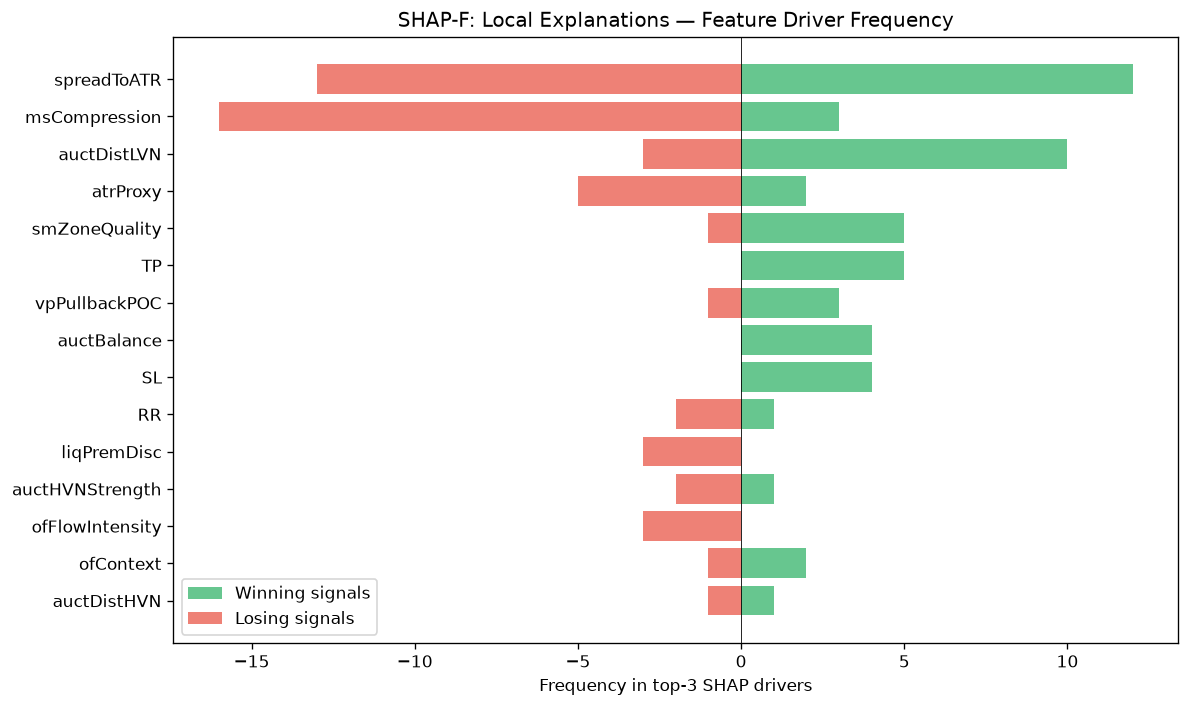

Values plotted in this chart, from the file beside it:
feature, win_top3_freq, lose_top3_freq, total_top3_freq, win_bias
spreadToATR, 12, 13, 25, 0.48
msCompression, 3, 16, 19, 0.1579
auctDistLVN, 10, 3, 13, 0.7692
atrProxy, 2, 5, 7, 0.2857
smZoneQuality, 5, 1, 6, 0.8333
TP, 5, 0, 5, 1
vpPullbackPOC, 3, 1, 4, 0.75
auctBalance, 4, 0, 4, 1
SL, 4, 0, 4, 1
RR, 1, 2, 3, 0.3333
liqPremDisc, 0, 3, 3, 0.0
auctHVNStrength, 1, 2, 3, 0.3333
ofFlowIntensity, 0, 3, 3, 0.0
ofContext, 2, 1, 3, 0.6667
auctDistHVN, 1, 1, 2, 0.5
auctExhaustion, 1, 1, 2, 0.5
vpDevPOCSlope, 0, 2, 2, 0.0
vpLTAcceptanceAtPrice, 2, 0, 2, 1
vpLTNearestZonePrice, 0, 2, 2, 0.0
auctTargetType, 0, 1, 1, 0.0
vpLTMajorLVNPrice, 1, 0, 1, 1
ofParticipation, 1, 0, 1, 1
vpLTMajorHVNPrice, 1, 0, 1, 1
msTickImbalance, 0, 1, 1, 0.0
spreadPoints, 1, 0, 1, 1
vpBestHVN, 0, 1, 1, 0.0
vpLTPOCAcceleration, 0, 1, 1, 0.0
